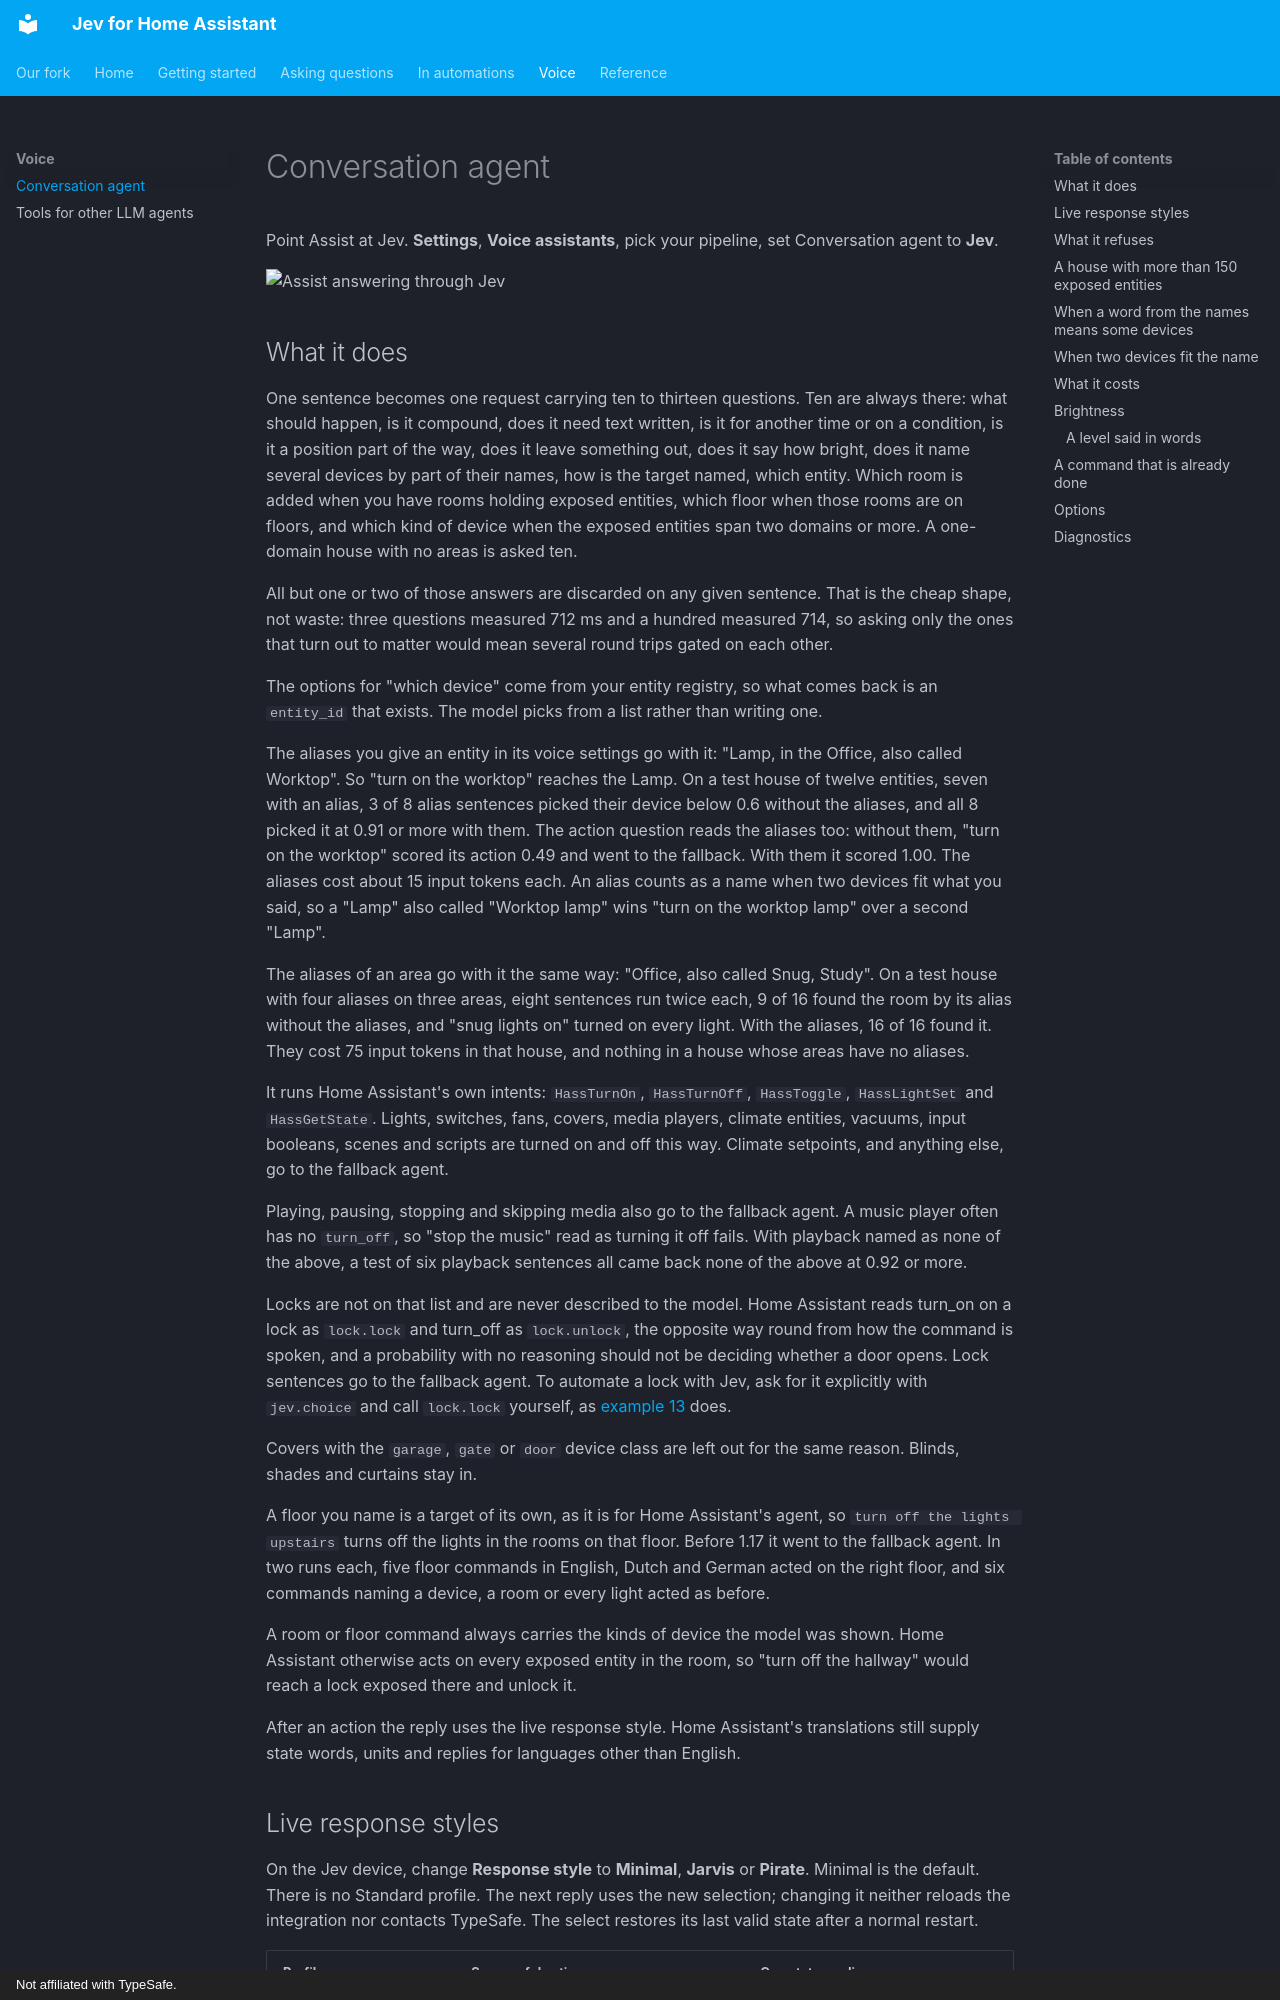

repository: wenindoubt/home-assistant-jev · page: conversation/index.html · generator: mkdocs · copyright: Not affiliated with TypeSafe.

# Conversation agent

Point Assist at Jev. **Settings**, **Voice assistants**, pick your pipeline, set
Conversation agent to **Jev**.

![Assist answering through Jev](images/assist.png)

## What it does

One sentence becomes one request carrying ten to thirteen questions. Ten are always
there: what should happen, is it compound, does it need text written, is it for
another time or on a condition, is it a position part of the way, does it leave
something out, does it say how bright, does it name several devices by part of
their names, how is the target named, which entity. Which room is added when you
have rooms holding exposed entities, which floor when those rooms are on floors, and
which kind of device when the exposed entities span two domains or more. A
one-domain house with no areas is asked ten.

All but one or two of those answers are discarded on any given sentence. That is the cheap
shape, not waste: three questions measured 712 ms and a hundred measured 714, so
asking only the ones that turn out to matter would mean several round trips gated on
each other.

The options for "which device" come from your entity registry, so what comes back is
an `entity_id` that exists. The model picks from a list rather than writing one.

The aliases you give an entity in its voice settings go with it: "Lamp, in the
Office, also called Worktop". So "turn on the worktop" reaches the Lamp. On a test
house of twelve entities, seven with an alias, 3 of 8 alias sentences picked their
device below 0.6 without the aliases, and all 8 picked it at 0.91 or more with them.
The action question reads the aliases too: without them, "turn on the worktop" scored
its action 0.49 and went to the fallback. With them it scored 1.00. The aliases cost
about 15 input tokens each. An alias counts as a name when two devices fit what you
said, so a "Lamp" also called "Worktop lamp" wins "turn on the worktop lamp" over a
second "Lamp".

The aliases of an area go with it the same way: "Office, also called Snug, Study". On
a test house with four aliases on three areas, eight sentences run twice each, 9 of
16 found the room by its alias without the aliases, and "snug lights on" turned on
every light. With the aliases, 16 of 16 found it. They cost 75 input tokens in that
house, and nothing in a house whose areas have no aliases.

It runs Home Assistant's own intents: `HassTurnOn`, `HassTurnOff`, `HassToggle`,
`HassLightSet` and `HassGetState`. Lights, switches, fans, covers, media players,
climate entities, vacuums, input booleans, scenes and scripts are turned on and off
this way. Climate setpoints, and anything else, go to the fallback agent.

Playing, pausing, stopping and skipping media also go to the fallback agent. A
music player often has no `turn_off`, so "stop the music" read as turning it off
fails. With playback named as none of the above, a test of six playback sentences
all came back none of the above at 0.92 or more.

Locks are not on that list and are never described to the model. Home Assistant reads
turn_on on a lock as `lock.lock` and turn_off as `lock.unlock`, the opposite way
round from how the command is spoken, and a probability with no reasoning should not
be deciding whether a door opens. Lock sentences go to the fallback agent. To
automate a lock with Jev, ask for it explicitly with `jev.choice` and call
`lock.lock` yourself, as [example 13](https://github.com/AboveColin/HA-Jev/blob/main/examples/13_voice_commands.yaml)
does.

Covers with the `garage`, `gate` or `door` device class are left out for the same
reason. Blinds, shades and curtains stay in.

A floor you name is a target of its own, as it is for Home Assistant's agent, so
`turn off the lights upstairs` turns off the lights in the rooms on that floor. Before
1.17 it went to the fallback agent. In two runs each, five floor commands in English,
Dutch and German acted on the right floor, and six commands naming a device, a room
or every light acted as before.

A room or floor command always carries the kinds of device the model was shown. Home
Assistant otherwise acts on every exposed entity in the room, so "turn off the
hallway" would reach a lock exposed there and unlock it.

After an action the reply uses the live response style. Home Assistant's translations
still supply state words, units and replies for languages other than English.
